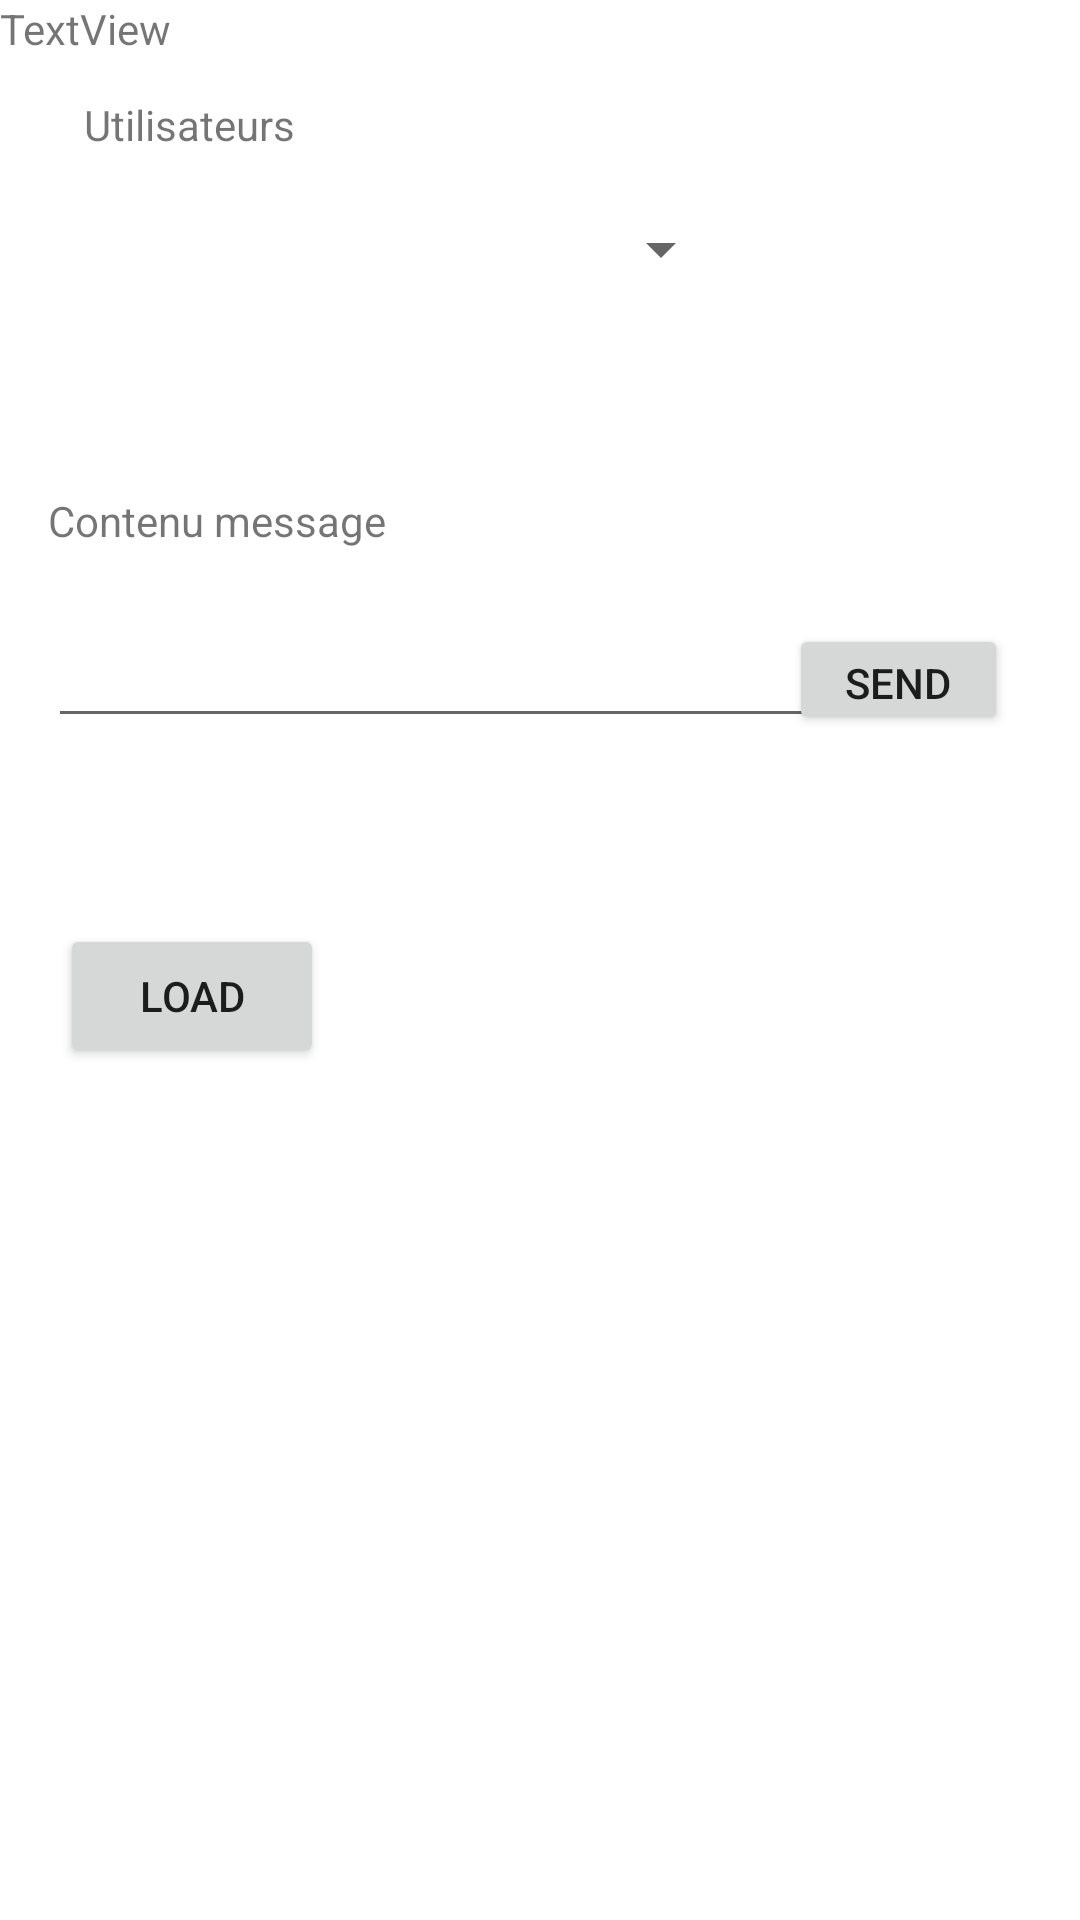

Android layout source for this screen:
<!-- AndroidManifest.xml: application theme Theme.Evernet -->
<!-- res/layout/fragment_first.xml -->
<?xml version="1.0" encoding="utf-8"?>
<androidx.constraintlayout.widget.ConstraintLayout xmlns:android="http://schemas.android.com/apk/res/android"
    xmlns:app="http://schemas.android.com/apk/res-auto"
    xmlns:tools="http://schemas.android.com/tools"
    android:layout_width="match_parent"
    android:layout_height="match_parent"
    tools:context=".FirstFragment">

    <Button
        android:id="@+id/button_first"
        android:layout_width="73dp"
        android:layout_height="37dp"
        android:layout_marginTop="208dp"
        android:layout_marginEnd="24dp"
        android:text="@string/send"
        app:layout_constraintEnd_toEndOf="parent"
        app:layout_constraintTop_toTopOf="parent" />

    <Spinner
        android:id="@+id/spinner"
        android:layout_width="273dp"
        android:layout_height="38dp"
        android:layout_marginTop="64dp"
        android:layout_marginEnd="116dp"
        android:entries="@array/idArray"
        app:layout_constraintEnd_toEndOf="parent"
        app:layout_constraintTop_toTopOf="parent" />

    <EditText
        android:id="@+id/plain_text_input"
        android:layout_width="281dp"
        android:layout_height="47dp"
        android:layout_marginStart="16dp"
        android:layout_marginTop="16dp"
        android:cursorVisible="true"
        android:focusable="true"
        android:focusableInTouchMode="true"
        android:inputType="text"
        android:textColor="@color/black"
        app:layout_constraintBottom_toBottomOf="parent"
        app:layout_constraintStart_toStartOf="parent"
        app:layout_constraintTop_toBottomOf="@+id/textView2"
        app:layout_constraintVertical_bias="0.0" />

    <TextView
        android:id="@+id/textView"
        android:layout_width="wrap_content"
        android:layout_height="wrap_content"
        android:layout_marginStart="28dp"
        android:layout_marginTop="32dp"
        android:text="Utilisateurs"
        app:layout_constraintStart_toStartOf="parent"
        app:layout_constraintTop_toTopOf="parent" />

    <TextView
        android:id="@+id/textView2"
        android:layout_width="wrap_content"
        android:layout_height="wrap_content"
        android:layout_marginStart="16dp"
        android:layout_marginTop="164dp"
        android:text="Contenu message"
        app:layout_constraintStart_toStartOf="parent"
        app:layout_constraintTop_toTopOf="parent" />

    <ImageView
        android:id="@+id/imageView"
        android:layout_width="360dp"
        android:layout_height="343dp"
        android:layout_marginEnd="28dp"
        app:layout_constraintBottom_toBottomOf="parent"
        app:layout_constraintEnd_toEndOf="parent"
        app:layout_constraintTop_toTopOf="parent"
        app:layout_constraintVertical_bias="0.958"
        tools:src="@tools:sample/avatars" />

    <Button
        android:id="@+id/button"
        android:layout_width="wrap_content"
        android:layout_height="wrap_content"
        android:layout_marginStart="20dp"
        android:layout_marginTop="308dp"
        android:text="Load"
        app:layout_constraintStart_toStartOf="parent"
        app:layout_constraintTop_toTopOf="parent" />

    <TextView
        android:id="@+id/textView3"
        android:layout_width="wrap_content"
        android:layout_height="wrap_content"
        android:text="TextView"
        tools:layout_editor_absoluteX="20dp"
        tools:layout_editor_absoluteY="271dp" />

</androidx.constraintlayout.widget.ConstraintLayout>
<!-- resources referenced by this layout -->
<resources>
  <color name="black">#FF000000</color>
  <string name="send">Send</string>
  <style name="Theme.Evernet" parent="Theme.MaterialComponents.DayNight.NoActionBar">
          
          <item name="colorPrimary">@color/purple_500</item>
          <item name="colorPrimaryVariant">@color/purple_700</item>
          <item name="colorOnPrimary">@color/white</item>
          
          <item name="colorSecondary">@color/teal_200</item>
          <item name="colorSecondaryVariant">@color/teal_700</item>
          <item name="colorOnSecondary">@color/black</item>
          
          <item name="android:statusBarColor" tools:targetApi="l">?attr/colorPrimaryVariant</item>
          
      </style>
  <color name="purple_500">#FF6200EE</color>
  <color name="purple_700">#FF3700B3</color>
  <color name="white">#FFFFFFFF</color>
  <color name="teal_200">#FF03DAC5</color>
  <color name="teal_700">#FF018786</color>
</resources>
